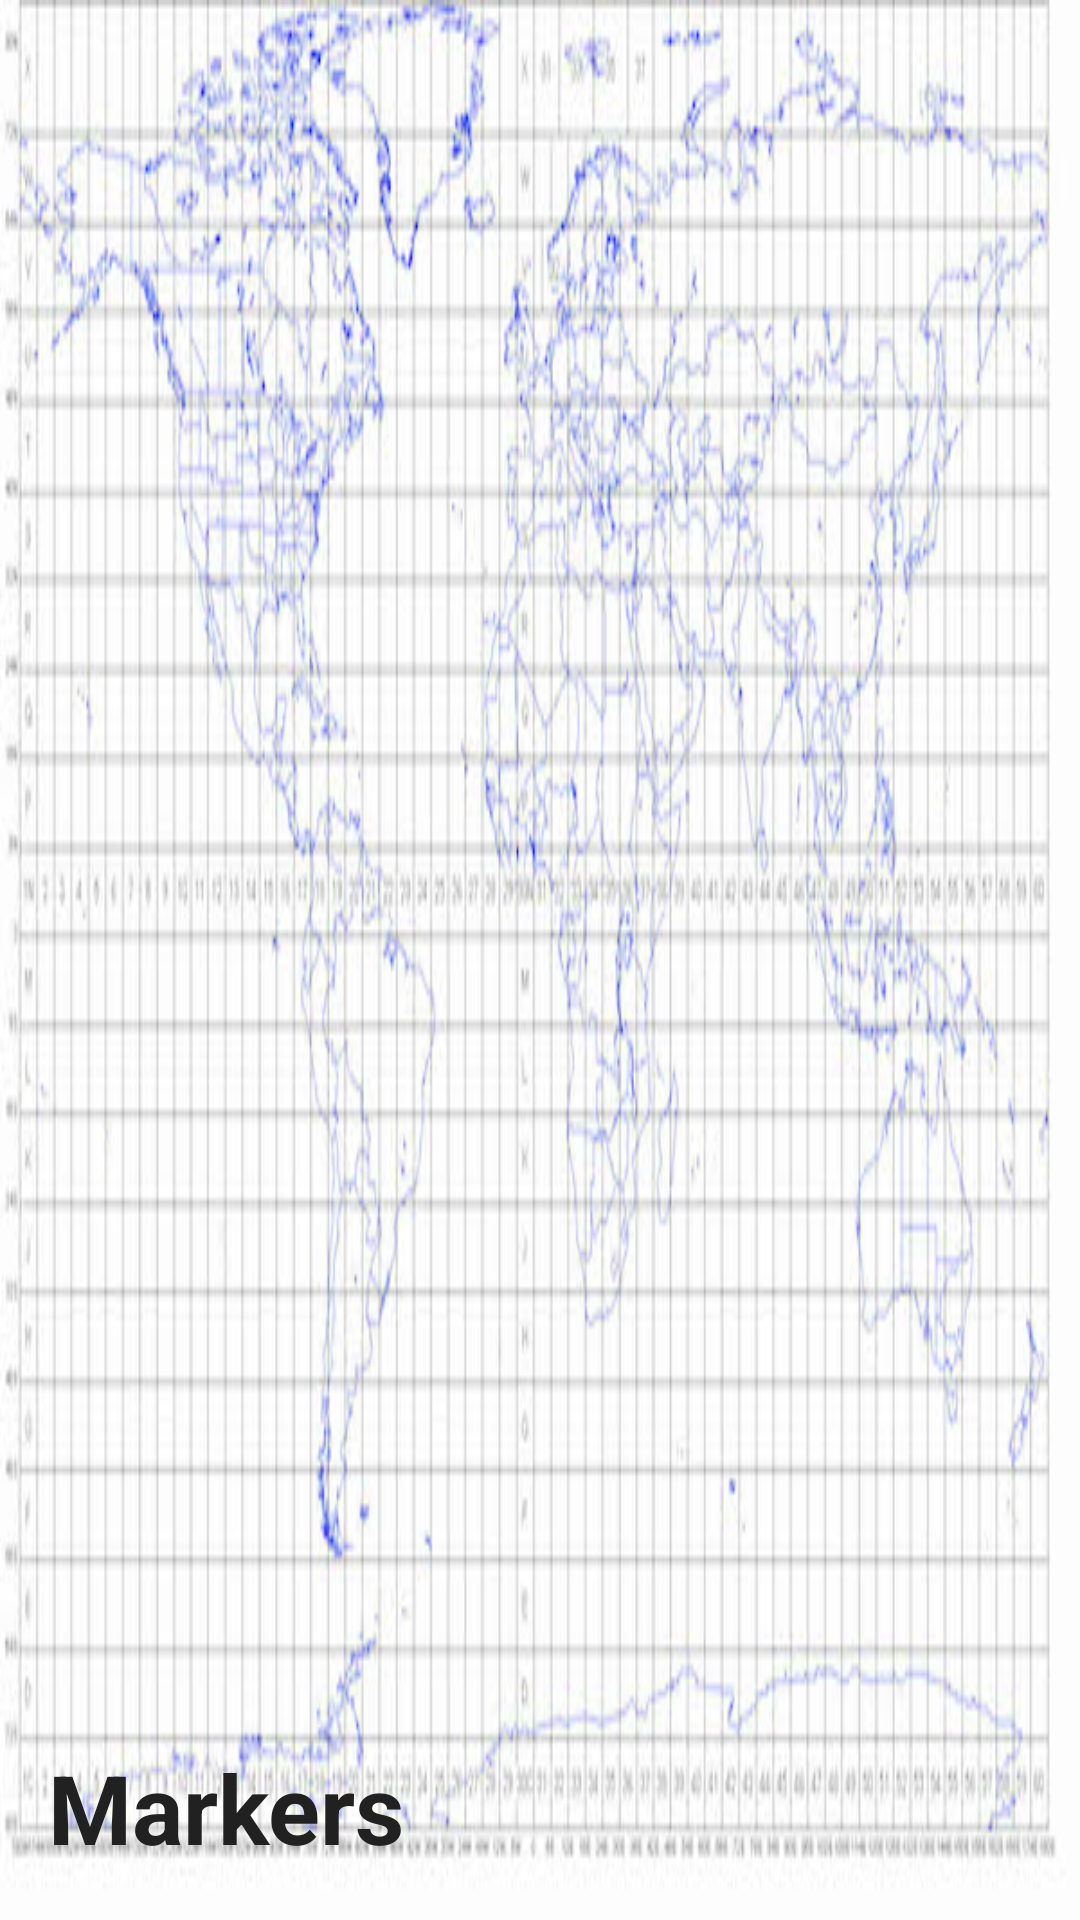

This screen was rendered from an Android layout file. Write that file and the resources it references.
<!-- AndroidManifest.xml: application theme AppTheme -->
<!-- res/layout/drawer_header.xml -->
<?xml version="1.0" encoding="utf-8"?>
<RelativeLayout xmlns:android="http://schemas.android.com/apk/res/android"
    android:layout_width="match_parent"
    android:layout_height="128dp"
    android:background="@drawable/world"
    android:orientation="vertical"
    android:weightSum="1">

    <TextView
        android:id="@+id/name"
        android:layout_alignParentBottom="true"
        android:layout_alignParentStart="true"
        android:layout_width="wrap_content"
        android:layout_height="wrap_content"
        android:layout_marginStart="16dp"
        android:layout_marginEnd="0dp"
        android:layout_marginBottom="16dp"
        android:textColor="@color/primary_text"
        android:text="@string/title_activity_mark"
        android:textSize="32sp"
        android:textStyle="bold" />

</RelativeLayout>
<!-- resources referenced by this layout -->
<resources>
  <color name="primary_text">#212121</color>
  <!-- drawable world: jpg bitmap (drawable, 64134 bytes) -->
  <string name="title_activity_mark">Markers</string>
  <style name="AppTheme" parent="Theme.AppCompat.Light.NoActionBar">
          <item name="android:windowTranslucentStatus">true</item>
          
          <item name="android:colorPrimary">@color/primary</item>
          
          <item name="android:colorPrimaryDark">@color/primary_dark</item>
          
          <item name="android:colorAccent">@color/accent</item>
      </style>
  <color name="primary">#F44336</color>
  <color name="primary_dark">#D32F2F</color>
  <color name="accent">#607D8B</color>
</resources>
